Photos from the image-classification dataset "images" in the GitHub repository qasim418/Chocolathon. Its 33 classes are: cocoa shot amaretto, cocoa shot bourbon, cocoa shot chocolate cake, cocoa shot old fashioned, cocoa shot tequila, cocoa shot whiskey, truffle amaretto, truffle bananas foster, truffle brownie batter, truffle caramel apple cider, truffle champagne, truffle cheesecake, truffle confetti cake, truffle cookies and cream, truffle creamsicle, truffle creme brulee, truffle dulce de leche, truffle espresso martini, truffle grey salt caramel, truffle key lime pie, truffle lemon, truffle manhattan, truffle maple cream, truffle peanut butter caramel, truffle pineapple moscato, truffle pistachio, truffle pumpkin spice latte, truffle raspberry, truffle s mores, truffle salted caramel, truffle strawberry shortcake, truffle tea honey, truffle turtle.

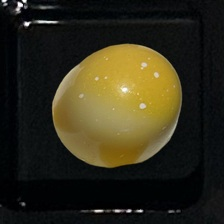
Label: truffle lemon

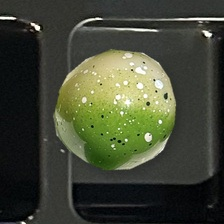
Label: truffle key lime pie

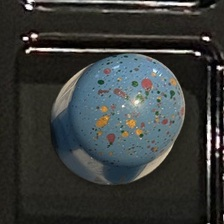
Label: truffle confetti cake

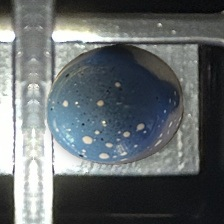
Label: truffle cookies and cream

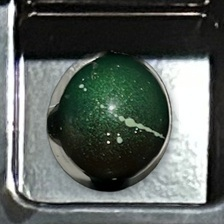
Label: truffle pistachio

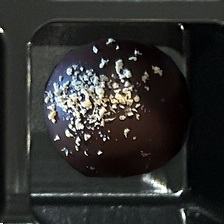
Label: cocoa shot tequila
